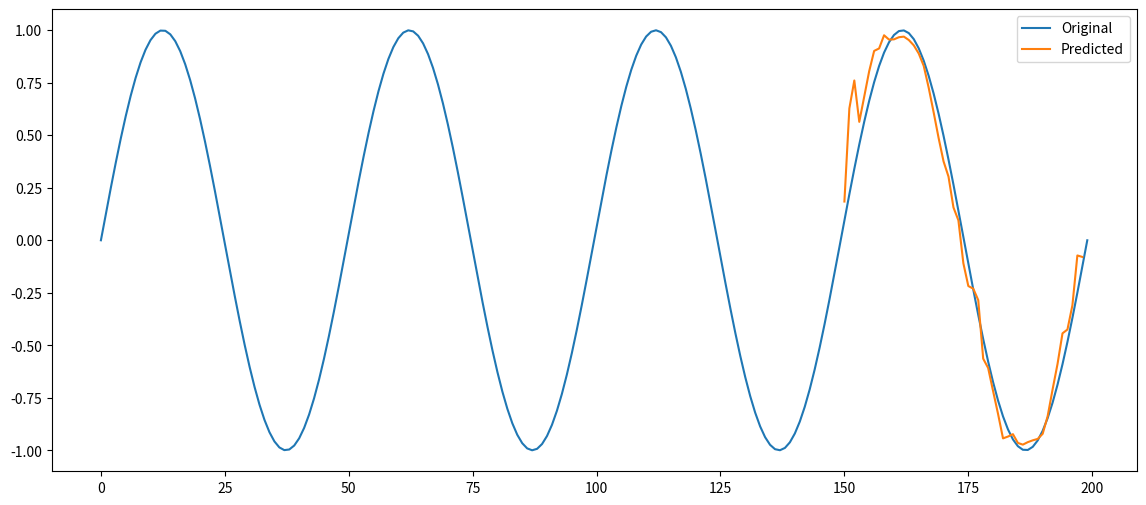

Here is the Python script that generated this plot:
import numpy as np

class StackedEchoStateNetworkWithIP:
    def __init__(self, input_size, reservoir_sizes, output_size, spectral_radius=0.9, target_mean=0, target_std=1, lr=0.001):
        self.num_layers = len(reservoir_sizes)
        self.spectral_radius = spectral_radius
        self.target_mean = target_mean  # Target mean for activations
        self.target_std = target_std    # Target standard deviation for activations
        self.lr = lr  # Learning rate for intrinsic plasticity
        
        # Initialize the reservoirs and their intrinsic plasticity parameters
        self.W_in = []
        self.W_res = []
        self.gains = []
        self.biases = []
        
        for i, reservoir_size in enumerate(reservoir_sizes):
            in_size = input_size if i == 0 else reservoir_sizes[i - 1]
            W_in = np.random.uniform(-1, 1, (reservoir_size, in_size))
            W_res = np.random.uniform(-1, 1, (reservoir_size, reservoir_size))
            W_res *= spectral_radius / np.max(np.abs(np.linalg.eigvals(W_res)))
            
            self.W_in.append(W_in)
            self.W_res.append(W_res)
            
            # Initialize gain and bias for each layer
            self.gains.append(np.ones(reservoir_size))
            self.biases.append(np.zeros(reservoir_size))
        
        # Output weight (connecting final reservoir to output)
        self.W_out = np.random.uniform(-1, 1, (reservoir_sizes[-1], output_size))  # Change shape to (100, 1)

    def _intrinsic_plasticity_update(self, neuron_output, layer):
        """
        Update the gain and bias of each neuron in the current layer using intrinsic plasticity.
        """
        delta_bias = self.lr * (self.target_mean - neuron_output)  # Update bias
        delta_gain = self.lr * (1 / self.gains[layer] + (neuron_output - self.target_mean) * (neuron_output - self.target_mean - self.target_std**2))
        self.biases[layer] += delta_bias  # Update bias term
        self.gains[layer] += delta_gain  # Update gain term

    def _update_reservoir(self, X, reservoir_state, layer):
        """
        Update reservoir for a given layer, applying gain and bias per neuron for intrinsic plasticity.
        """
        # Compute pre-activation (before applying gain and bias)
        pre_activation = np.dot(self.W_in[layer], X) + np.dot(self.W_res[layer], reservoir_state)
        
        # Apply gain and bias to each neuron's pre-activation
        reservoir_activation = np.tanh(self.gains[layer] * pre_activation + self.biases[layer])

        # Update gain and bias using intrinsic plasticity
        self._intrinsic_plasticity_update(reservoir_activation, layer)
        
        return reservoir_activation

    def fit(self, X_train, Y_train):
        # Initialize reservoir states for each layer
        reservoir_states = [np.zeros((X_train.shape[0], size)) for size in reservoir_sizes]
        reservoir_state = [np.zeros(size) for size in reservoir_sizes]
        
        # Loop through each time step
        for t in range(X_train.shape[0]):
            input_signal = X_train[t]
            
            # Update each reservoir layer
            for layer in range(self.num_layers):
                reservoir_state[layer] = self._update_reservoir(input_signal, reservoir_state[layer], layer)
                reservoir_states[layer][t] = reservoir_state[layer]
                
                # The input to the next layer is the output of the current one
                input_signal = reservoir_state[layer]
        
        # Train the readout layer using the final reservoir layer's states
        self.W_out = np.dot(np.linalg.pinv(reservoir_states[-1]), Y_train)

    def predict(self, X_test):
        Y_pred = np.zeros(X_test.shape)
        reservoir_state = [np.zeros(size) for size in reservoir_sizes]

        for t in range(X_test.shape[0]):
            input_signal = X_test[t]
            
            # Update each layer in sequence
            for layer in range(self.num_layers):
                reservoir_state[layer] = self._update_reservoir(input_signal, reservoir_state[layer], layer)
                input_signal = reservoir_state[layer]  # Pass to the next layer
            
            # Compute output for the final layer
            Y_pred[t] = np.dot(reservoir_state[-1], self.W_out).flatten()  # No need to reshape reservoir_state[-1]
        
        return Y_pred

# Example usage with a sine wave time series
X = np.sin(np.linspace(0, 8 * np.pi, 200)).reshape(-1, 1)

# Training data: input sequence X_train and target sequence Y_train
X_train = X[:150]
Y_train = X[1:151]

# Define a stacked ESN with two layers of 100 neurons each
reservoir_sizes = [50, 50, 50]
esn_stacked_ip = StackedEchoStateNetworkWithIP(input_size=1, reservoir_sizes=reservoir_sizes, output_size=1)
esn_stacked_ip.fit(X_train, Y_train)

# Test on unseen data
X_test = X[150:199]
Y_pred = esn_stacked_ip.predict(X_test)

# Output predicted values for analysis
print(Y_pred)

# Plot the original and predicted sine wave
import matplotlib.pyplot as plt

plt.figure(figsize=(14, 6))
plt.plot(X, label='Original')
plt.plot(np.arange(150, 199), Y_pred, label='Predicted')
plt.legend()
plt.show()